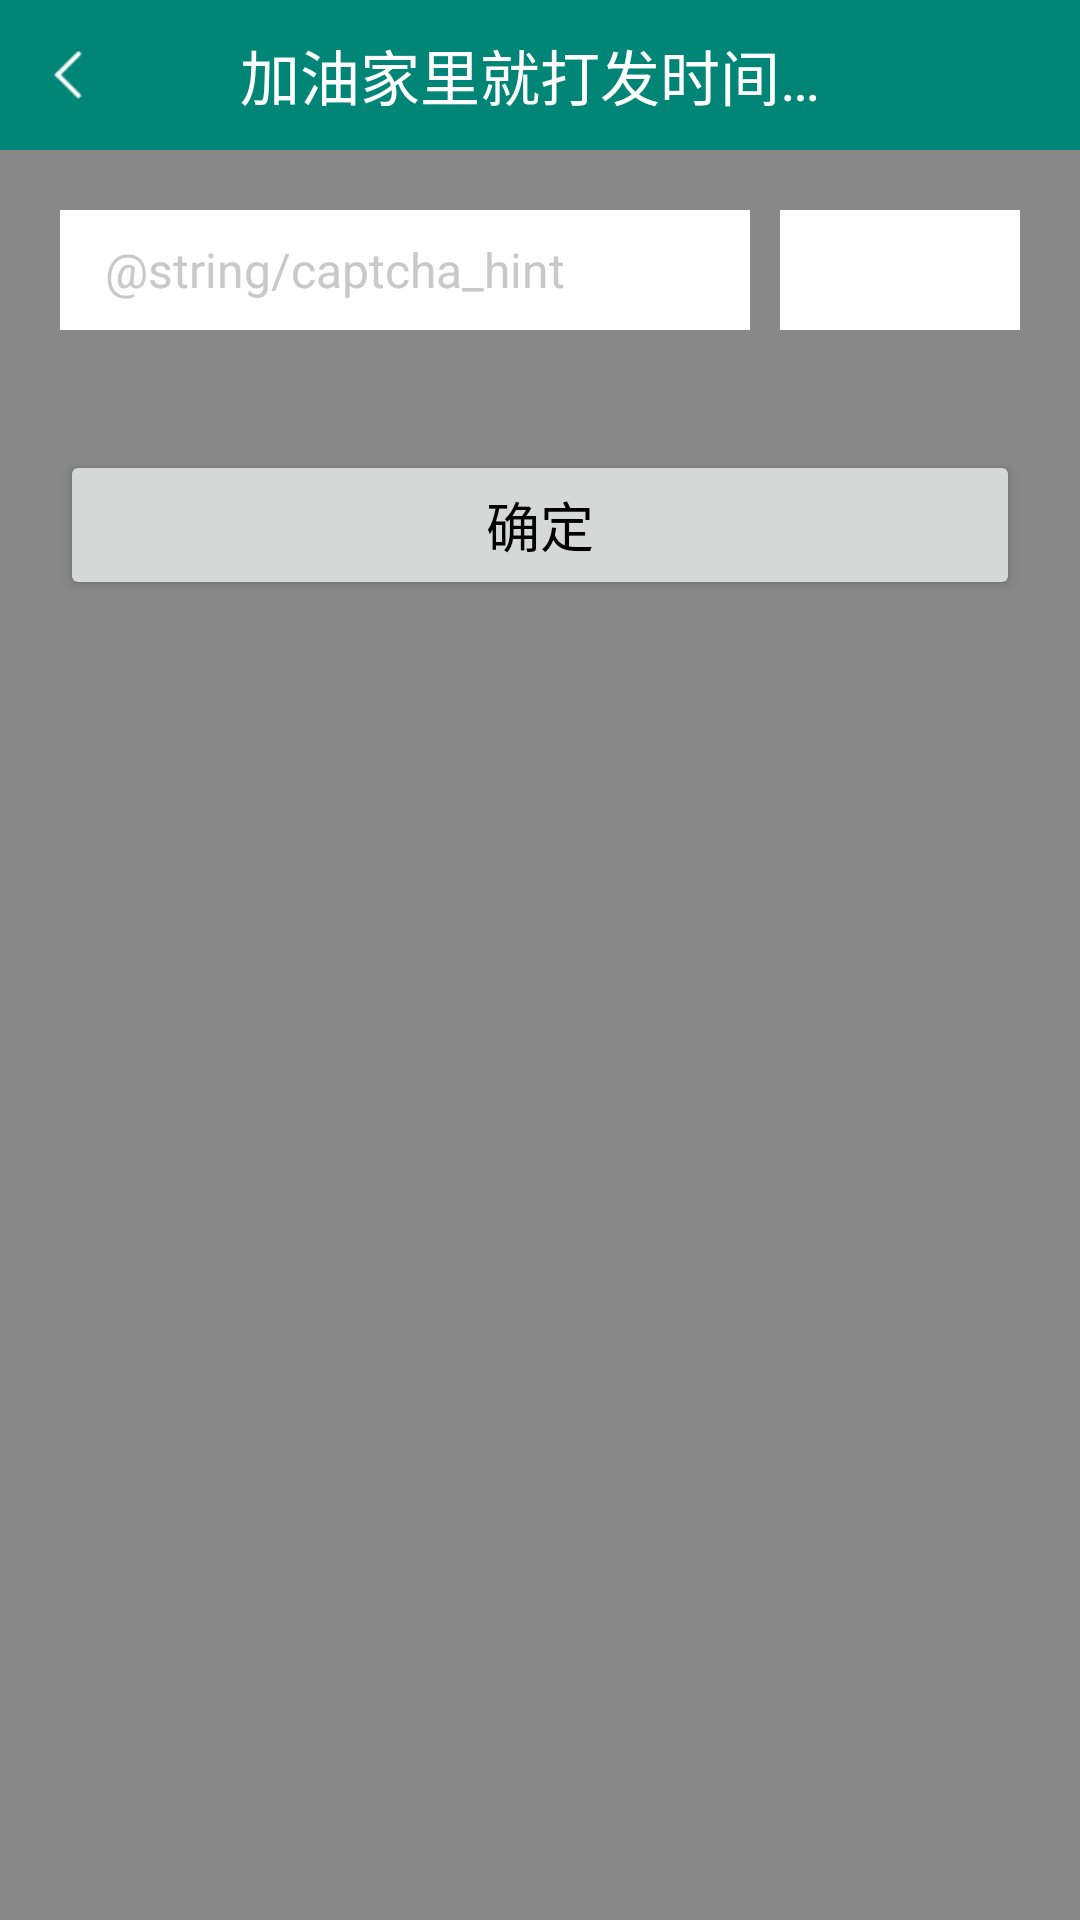

Write the Android layout XML for this screen, with the resource values it uses.
<!-- AndroidManifest.xml: application theme AppTheme -->
<!-- res/layout/activity_captcha.xml -->
<?xml version="1.0" encoding="utf-8"?>
<LinearLayout xmlns:android="http://schemas.android.com/apk/res/android"
    xmlns:tools="http://schemas.android.com/tools"
    android:layout_width="match_parent"
    android:layout_height="match_parent"
    android:background="@color/gray_dark"
    android:gravity="center_horizontal"
    android:orientation="vertical"
    tools:context=".captcha.CaptchaActivity">

    <include
        layout="@layout/view_title_bar"
        android:layout_width="match_parent"
        android:layout_height="50dp" />

    <LinearLayout
        android:layout_width="match_parent"
        android:layout_height="40dp"
        android:layout_margin="20dp"
        android:orientation="horizontal">

        <EditText
            android:id="@+id/et_captcha"
            android:layout_width="0dp"
            android:layout_height="match_parent"
            android:layout_weight="1"
            android:background="@color/white"
            android:hint="@string/captcha_hint"
            android:imeOptions="actionDone"
            android:inputType="text"
            android:paddingStart="15dp"
            android:paddingEnd="15dp"
            android:textColor="@color/black"
            android:textColorHint="@color/gray"
            android:textSize="16sp" />

        <ImageView
            android:id="@+id/iv_captcha"
            android:layout_width="80dp"
            android:layout_height="match_parent"
            android:layout_marginStart="10dp"
            android:background="@color/white" />
    </LinearLayout>

    <Button
        android:id="@+id/btn_captcha"
        android:layout_width="match_parent"
        android:layout_height="50dp"
        android:layout_margin="20dp"
        android:text="@string/btn_confirm"
        android:textColor="@color/black"
        android:textSize="18sp" />

</LinearLayout>
<!-- res/layout/view_title_bar.xml (included above) -->
<?xml version="1.0" encoding="utf-8"?>
<RelativeLayout xmlns:android="http://schemas.android.com/apk/res/android"
    xmlns:tools="http://schemas.android.com/tools"
    android:layout_width="match_parent"
    android:layout_height="50dp"
    android:background="@color/colorPrimary">

    <ImageView
        android:id="@+id/iv_title_bar_back"
        android:layout_width="wrap_content"
        android:layout_height="wrap_content"
        android:layout_alignParentStart="true"
        android:layout_alignParentTop="true"
        android:paddingLeft="12dp"
        android:paddingTop="16dp"
        android:paddingRight="12dp"
        android:paddingBottom="16dp"
        android:src="@mipmap/ic_back" />

    <TextView
        android:id="@+id/tv_title_bar_title"
        android:layout_width="wrap_content"
        android:layout_height="wrap_content"
        android:layout_centerInParent="true"
        android:layout_marginLeft="80dp"
        android:layout_marginRight="80dp"
        android:ellipsize="end"
        android:singleLine="true"
        android:textColor="@color/white"
        android:textSize="20sp"
        tools:text="加油家里就打发时间我是拿你拿你拿你拿你谁我拿你" />

    <TextView
        android:id="@+id/tv_title_bar_right"
        android:layout_width="wrap_content"
        android:layout_height="match_parent"
        android:layout_alignParentEnd="true"
        android:layout_centerVertical="true"
        android:gravity="center_vertical"
        android:paddingLeft="15dp"
        android:paddingRight="15dp"
        android:textColor="@color/white"
        android:textSize="18sp"
        android:visibility="gone"
        tools:text="保存" />
</RelativeLayout>
<!-- resources referenced by this layout -->
<resources>
  <color name="black">#000000</color>
  <color name="colorPrimary">#008577</color>
  <color name="gray">#C9C9C9</color>
  <color name="gray_dark">#888888</color>
  <color name="white">#FFFFFF</color>
  <!-- mipmap ic_back: png bitmap (mipmap-hdpi, 315 bytes) -->
  <string name="btn_confirm">确定</string>
</resources>
